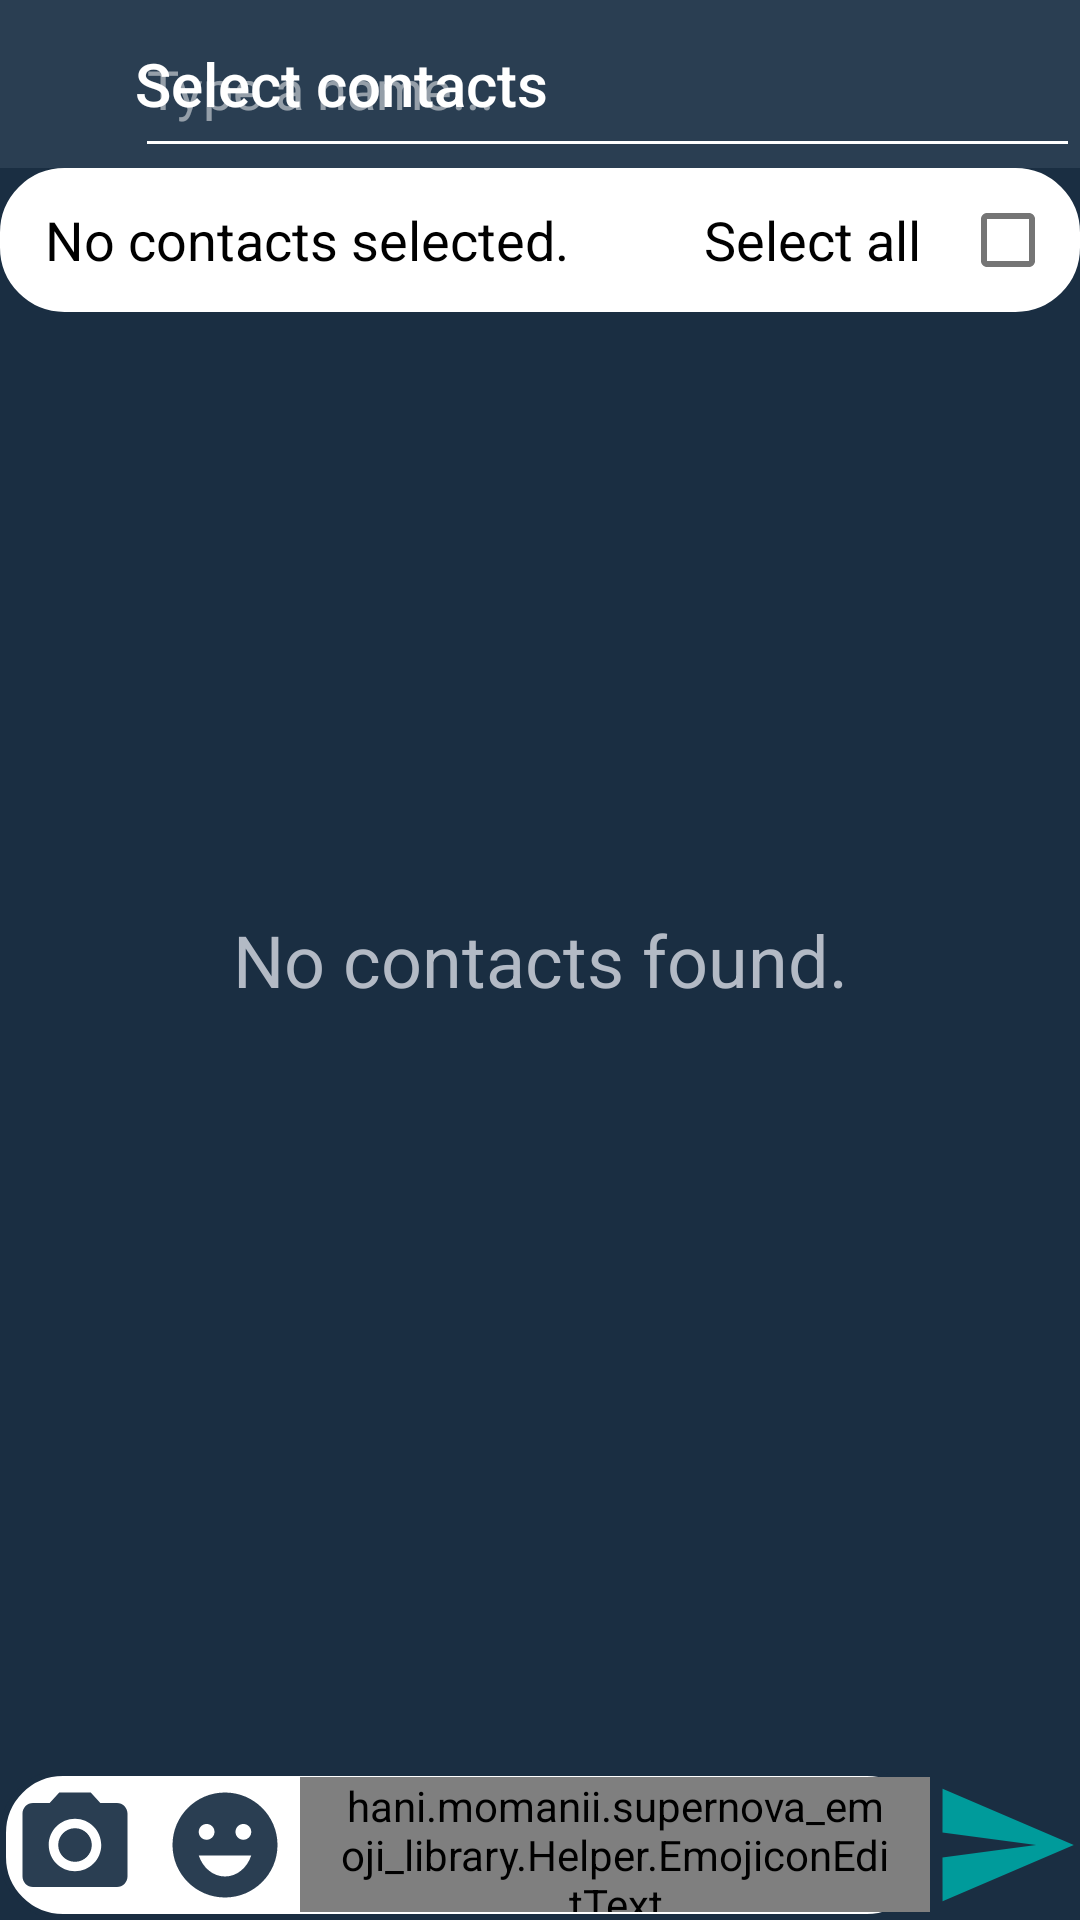

The Android layout XML behind this screen, and the referenced resources:
<!-- AndroidManifest.xml: application theme AppTheme -->
<!-- res/layout/activity_send_message.xml -->
<?xml version="1.0" encoding="utf-8"?>
<RelativeLayout android:id="@+id/root_view"
    xmlns:android="http://schemas.android.com/apk/res/android"
    xmlns:tools="http://schemas.android.com/tools"
    android:layout_width="match_parent"
    android:layout_height="match_parent"
    android:background="@color/colorPrimaryDark"
    tools:context=".chats.SendMessageActivity"
    xmlns:emojicon="http://schemas.android.com/apk/res-auto">

    <com.google.android.material.appbar.AppBarLayout
        android:id="@+id/send_msg_appBarLayout"
        android:layout_width="match_parent"
        android:layout_height="wrap_content">

        <include
            android:id="@+id/send_message_bar_layout"
            layout="@layout/send_message_bar_layout">
        </include>
    </com.google.android.material.appbar.AppBarLayout>

    <RelativeLayout
        android:id="@+id/relative_layout"
        android:layout_width="match_parent"
        android:layout_height="wrap_content"
        android:layout_below="@id/send_msg_appBarLayout"
        android:backgroundTint="@color/colorWhite"
        android:background="@drawable/custom_layout">

        <TextView
            android:id="@+id/selected_contacts"
            android:layout_width="wrap_content"
            android:layout_height="wrap_content"
            android:layout_centerVertical="true"
            android:layout_marginStart="15dp"
            android:text="@string/no_contacts_selected"
            android:textSize="18sp"/>

        <TextView
            android:layout_width="wrap_content"
            android:layout_height="wrap_content"
            android:layout_toStartOf="@+id/select_all"
            android:layout_marginEnd="5dp"
            android:layout_centerVertical="true"
            android:text="@string/select_all"
            android:textSize="18sp"/>

        <CheckBox
            android:id="@+id/select_all"
            android:layout_width="wrap_content"
            android:layout_height="wrap_content"
            android:layout_alignParentEnd="true"/>
    </RelativeLayout>

    <androidx.recyclerview.widget.RecyclerView
        android:id="@+id/send_message_recycler_view"
        android:layout_width="match_parent"
        android:layout_height="match_parent"
        android:layout_below="@+id/relative_layout"
        android:layout_above="@+id/input_layout"/>

    <TextView
        android:id="@+id/no_contacts"
        android:layout_width="match_parent"
        android:layout_height="wrap_content"
        android:text="@string/no_contacts_found"
        android:textColor="@color/colorText"
        android:textSize="24sp"
        android:textAlignment="center"
        android:layout_centerHorizontal="true"
        android:layout_centerVertical="true"/>

    <RelativeLayout
        android:id="@+id/input_layout"
        android:layout_width="match_parent"
        android:layout_height="50dp"
        android:layout_alignParentBottom="true">

        <LinearLayout
            android:layout_width="match_parent"
            android:layout_height="wrap_content"
            android:layout_toStartOf="@id/send_message_btn"
            android:orientation="horizontal"
            android:background="@drawable/custom_input">
            <ImageView
                android:id="@+id/pick_picture_btn"
                android:layout_width="50dp"
                android:layout_height="50dp"
                android:layout_gravity="center"
                android:backgroundTint="@color/colorPrimaryDark"
                android:padding="4dp"
                android:src="@drawable/ic_baseline_photo_camera_24"/>
            <ImageView
                android:id="@+id/pick_emoji_btn"
                android:layout_width="50dp"
                android:layout_height="50dp"
                android:layout_gravity="center"
                android:backgroundTint="@color/colorPrimaryDark"
                android:padding="4dp"
                android:src="@drawable/ic_baseline_emoji_emotions_24"/>

            <hani.momanii.supernova_emoji_library.Helper.EmojiconEditText
                android:id="@+id/input_message"
                android:layout_width="match_parent"
                android:layout_height="45dp"
                android:ems="10"
                android:layout_gravity="center"
                android:hint="@string/type_a_message"
                android:textColorHint="@color/colorText"
                android:textColor="@color/colorPrimaryDark"
                android:inputType="textCapSentences|textMultiLine"
                android:background="@drawable/message_input"
                android:paddingStart="12dp"
                android:paddingEnd="12dp"
                emojicon:emojiconSize="30sp"/>
        </LinearLayout>

        <ImageView
            android:id="@+id/send_message_btn"
            android:layout_width="50dp"
            android:layout_height="50dp"
            android:layout_gravity="center"
            android:backgroundTint="@color/colorPrimaryDark"
            android:src="@drawable/ic_send_white_24dp"
            android:layout_alignParentBottom="true"
            android:layout_alignParentEnd="true"/>
    </RelativeLayout>

</RelativeLayout>
<!-- res/layout/send_message_bar_layout.xml (included above) -->
<?xml version="1.0" encoding="utf-8"?>

<androidx.appcompat.widget.Toolbar xmlns:android="http://schemas.android.com/apk/res/android"
    xmlns:app="http://schemas.android.com/apk/res-auto"
    android:layout_width="match_parent"
    android:layout_height="?attr/actionBarSize"
    android:id="@+id/send_msg_bar"
    android:background="@color/colorPrimary"
    android:theme="@style/ThemeOverlay.AppCompat.Dark.ActionBar"
    android:contentInsetLeft="0dp"
    android:contentInsetStart="0dp"
    app:contentInsetLeft="0dp"
    app:contentInsetStart="0dp"
    android:contentInsetRight="0dp"
    android:contentInsetEnd="0dp"
    app:contentInsetRight="0dp"
    app:contentInsetEnd="0dp">

    <RelativeLayout
        android:layout_width="match_parent"
        android:layout_height="match_parent">

        <ImageView
            android:id="@+id/back_btn"
            android:layout_width="30dp"
            android:layout_height="30dp"
            android:src="@drawable/ic_baseline_arrow_back_24"
            android:layout_centerVertical="true"
            android:layout_marginStart="5dp"/>

        <TextView
            android:id="@+id/title"
            android:layout_width="wrap_content"
            android:layout_height="wrap_content"
            android:layout_toEndOf="@+id/back_btn"
            android:layout_marginStart="10dp"
            android:layout_centerVertical="true"
            android:text="@string/select_contacts"
            style="@style/TextAppearance.AppCompat.Widget.ActionBar.Title"/>

        <EditText
            android:id="@+id/search_edit_text"
            android:layout_width="match_parent"
            android:layout_height="match_parent"
            android:layout_toEndOf="@id/back_btn"
            android:layout_marginStart="10dp"
            android:hint="@string/type_a_name"
            android:inputType="textPersonName"/>

        <ImageView
            android:id="@+id/search_btn"
            android:layout_width="30dp"
            android:layout_height="30dp"
            android:layout_alignParentEnd="true"
            android:layout_centerVertical="true"
            android:layout_marginEnd="10dp"
            android:src="@drawable/ic_search_search_48dp"/>
    </RelativeLayout>

</androidx.appcompat.widget.Toolbar>
<!-- resources referenced by this layout -->
<resources>
  <color name="colorPrimary">#2A3E52</color>
  <color name="colorPrimaryDark">#1A2E42</color>
  <color name="colorText">#B3BAC5</color>
  <color name="colorWhite">#FFFFFF</color>
  <!-- drawable custom_layout (drawable) -->
  <?xml version="1.0" encoding="utf-8"?>
  
  <selector xmlns:android="http://schemas.android.com/apk/res/android">
      <item>
          <shape android:shape="rectangle">
              <corners android:radius="20dp"/>
              <solid android:color="@color/colorText"/>
              <stroke android:color="@color/colorPrimaryDark" android:width="3dp"/>
          </shape>
      </item>
  </selector>
  <!-- drawable ic_baseline_emoji_emotions_24 (drawable) -->
  <vector android:height="30dp" android:tint="@color/colorPrimary"
      android:viewportHeight="24" android:viewportWidth="24"
      android:width="30dp" xmlns:android="http://schemas.android.com/apk/res/android">
      <path android:fillColor="@android:color/white" android:pathData="M11.99,2C6.47,2 2,6.48 2,12c0,5.52 4.47,10 9.99,10C17.52,22 22,17.52 22,12C22,6.48 17.52,2 11.99,2zM8.5,8C9.33,8 10,8.67 10,9.5S9.33,11 8.5,11S7,10.33 7,9.5S7.67,8 8.5,8zM12,18c-2.28,0 -4.22,-1.66 -5,-4h10C16.22,16.34 14.28,18 12,18zM15.5,11c-0.83,0 -1.5,-0.67 -1.5,-1.5S14.67,8 15.5,8S17,8.67 17,9.5S16.33,11 15.5,11z"/>
  </vector>
  <!-- drawable ic_baseline_photo_camera_24 (drawable) -->
  <vector android:height="24dp" android:tint="@color/colorPrimary"
      android:viewportHeight="24" android:viewportWidth="24"
      android:width="24dp" xmlns:android="http://schemas.android.com/apk/res/android">
      <path android:fillColor="@android:color/white" android:pathData="M12,12m-3.2,0a3.2,3.2 0,1 1,6.4 0a3.2,3.2 0,1 1,-6.4 0"/>
      <path android:fillColor="@android:color/white" android:pathData="M9,2L7.17,4L4,4c-1.1,0 -2,0.9 -2,2v12c0,1.1 0.9,2 2,2h16c1.1,0 2,-0.9 2,-2L22,6c0,-1.1 -0.9,-2 -2,-2h-3.17L15,2L9,2zM12,17c-2.76,0 -5,-2.24 -5,-5s2.24,-5 5,-5 5,2.24 5,5 -2.24,5 -5,5z"/>
  </vector>
  <!-- drawable ic_send_white_24dp (drawable) -->
  <vector android:height="40dp" android:tint="@color/colorAccent"
      android:viewportHeight="24.0" android:viewportWidth="24.0"
      android:width="40dp" xmlns:android="http://schemas.android.com/apk/res/android">
      <path android:fillColor="#FFFFFF" android:pathData="M2.01,21L23,12 2.01,3 2,10l15,2 -15,2z"/>
  </vector>
  <string name="no_contacts_found">No contacts found.</string>
  <string name="no_contacts_selected">No contacts selected.</string>
  <string name="select_all">Select all</string>
  <string name="select_contacts">Select contacts</string>
  <string name="type_a_message">Type a message...</string>
  <string name="type_a_name">Type a name...</string>
  <style name="AppTheme" parent="Theme.MaterialComponents.Light.NoActionBar">
          
          <item name="colorPrimary">@color/colorPrimary</item>
          <item name="colorPrimaryDark">@color/colorPrimaryDark</item>
          <item name="colorAccent">@color/colorAccent</item>
          <item name="colorSecondary">@color/colorSecondary</item>
          <item name="android:statusBarColor">@color/colorPrimaryDark</item>
          <item name="android:textColorPrimary">#000000</item>
          <item name="android:textColorSecondary">#000000</item>
          <item name="android:textColor">#000000</item>
      </style>
  <color name="colorAccent">#009B9B</color>
  <color name="colorSecondary">#FFFFFF</color>
</resources>
